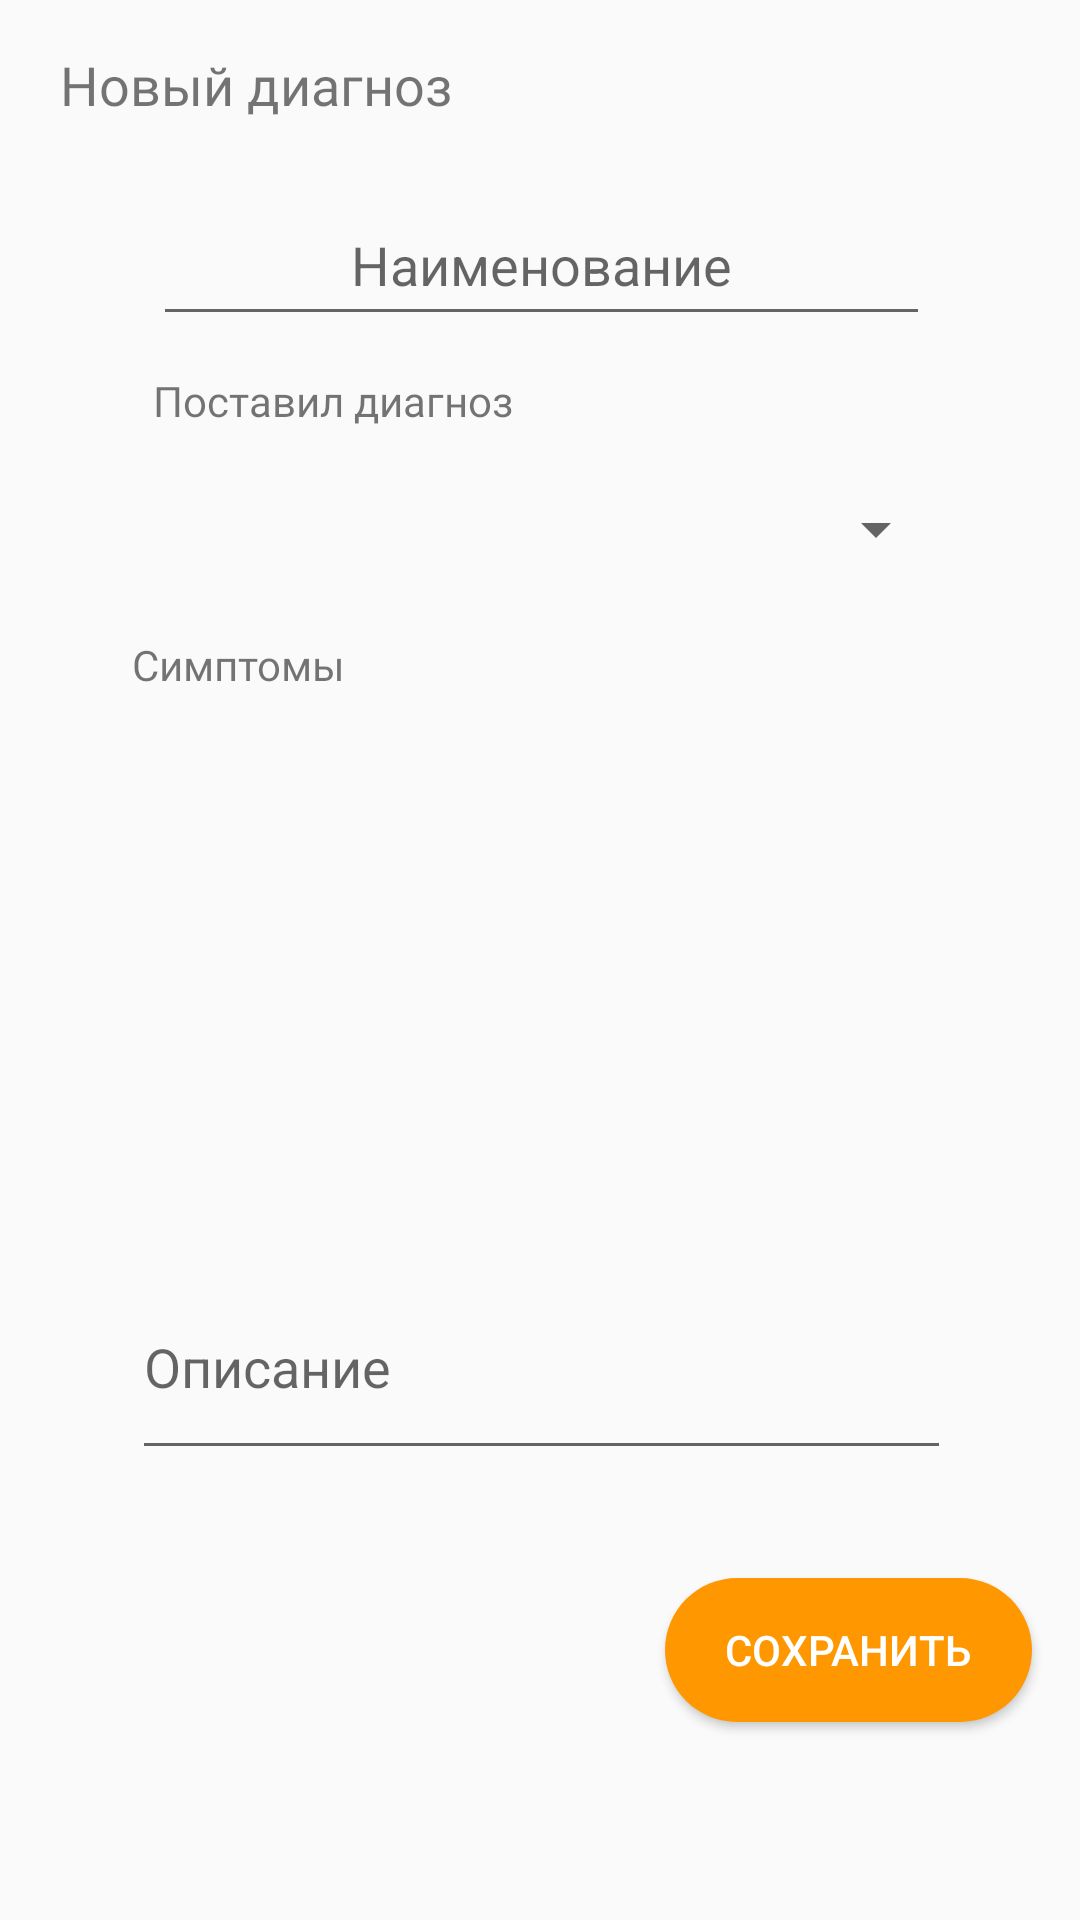

Android layout source for this screen:
<!-- AndroidManifest.xml: application theme AppTheme -->
<!-- res/layout/activity_add_diagnosis.xml -->
<?xml version="1.0" encoding="utf-8"?>
<androidx.constraintlayout.widget.ConstraintLayout xmlns:android="http://schemas.android.com/apk/res/android"
    xmlns:app="http://schemas.android.com/apk/res-auto"
    xmlns:tools="http://schemas.android.com/tools"
    android:layout_width="match_parent"
    android:layout_height="match_parent"
    android:orientation="vertical"
    tools:context=".activity.AddDiagnosisActivity">


    <androidx.recyclerview.widget.RecyclerView
        android:id="@+id/symptomDiagnosisRecycler"
        android:layout_width="281dp"
        android:layout_height="171dp"
        android:layout_marginTop="32dp"
        app:layout_constraintEnd_toEndOf="@+id/spinnerDiagnosisDoctor"
        app:layout_constraintStart_toStartOf="@+id/spinnerDiagnosisDoctor"
        app:layout_constraintTop_toBottomOf="@+id/spinnerDiagnosisDoctor" />

    <EditText
        android:id="@+id/descrDiagnosisEdTxt"
        android:layout_width="273dp"
        android:layout_height="72dp"
        android:layout_marginTop="16dp"
        android:ems="10"
        android:hint="Описание"
        android:inputType="textPersonName"
        app:layout_constraintEnd_toEndOf="@+id/nameNewDiagnosisEdTxt"
        app:layout_constraintStart_toStartOf="@+id/nameNewDiagnosisEdTxt"
        app:layout_constraintTop_toBottomOf="@+id/symptomDiagnosisRecycler" />

    <TextView
        android:id="@+id/textView9"
        android:layout_width="wrap_content"
        android:layout_height="wrap_content"
        android:layout_marginStart="44dp"
        android:fontFamily="@font/roboto"
        android:text="Симптомы"
        android:textSize="14sp"
        app:layout_constraintBottom_toTopOf="@+id/symptomDiagnosisRecycler"
        app:layout_constraintStart_toStartOf="parent"
        app:layout_constraintTop_toBottomOf="@+id/spinnerDiagnosisDoctor"
        app:layout_constraintVertical_bias="1.0" />

    <EditText
        android:id="@+id/nameNewDiagnosisEdTxt"
        android:layout_width="259dp"
        android:layout_height="46dp"
        android:layout_marginTop="20dp"
        android:gravity="center_horizontal"
        android:hint="Наименование"
        app:layout_constraintEnd_toEndOf="parent"
        app:layout_constraintHorizontal_bias="0.504"
        app:layout_constraintStart_toStartOf="parent"
        app:layout_constraintTop_toBottomOf="@+id/textViewNewDiagnosis" />

    <TextView
        android:id="@+id/textView8"
        android:layout_width="168dp"
        android:layout_height="26dp"
        android:layout_marginTop="12dp"
        android:fontFamily="@font/roboto"
        android:text="Поставил диагноз"
        android:textSize="14sp"
        app:layout_constraintStart_toStartOf="@+id/nameNewDiagnosisEdTxt"
        app:layout_constraintTop_toBottomOf="@+id/nameNewDiagnosisEdTxt" />

    <Spinner
        android:id="@+id/spinnerDiagnosisDoctor"
        android:layout_width="271dp"
        android:layout_height="45dp"
        android:layout_marginTop="4dp"
        app:layout_constraintEnd_toEndOf="@+id/nameNewDiagnosisEdTxt"
        app:layout_constraintStart_toStartOf="@+id/nameNewDiagnosisEdTxt"
        app:layout_constraintTop_toBottomOf="@+id/textView8" />

    <Button
        android:id="@+id/saveNewDiagnosis"
        style="@style/ButtonAction"
        android:layout_width="wrap_content"
        android:layout_height="wrap_content"
        android:layout_marginTop="36dp"
        android:layout_marginEnd="16dp"
        android:paddingLeft="20dp"
        android:paddingRight="20dp"
        android:text="Сохранить"
        android:textColor="@color/colorTextIcons"
        app:layout_constraintEnd_toEndOf="parent"
        app:layout_constraintTop_toBottomOf="@+id/descrDiagnosisEdTxt" />

    <TextView
        android:id="@+id/textViewNewDiagnosis"
        android:layout_width="200dp"
        android:layout_height="30dp"
        android:layout_marginStart="20dp"
        android:layout_marginTop="16dp"
        android:fontFamily="@font/roboto"
        android:text="Новый диагноз"
        android:textSize="18sp"
        app:layout_constraintStart_toStartOf="parent"
        app:layout_constraintTop_toTopOf="parent" />


</androidx.constraintlayout.widget.ConstraintLayout>
<!-- resources referenced by this layout -->
<resources>
  <color name="colorTextIcons">#FFFFFF</color>
  <style name="ButtonAction">
          ..
          <item name="android:background">@drawable/button_action</item>
          ..
      </style>
  <style name="AppTheme" parent="Theme.AppCompat.Light.NoActionBar">
          
          <item name="colorPrimary">@color/colorPrimary</item>
          <item name="colorPrimaryDark">@color/colorDarkPrimary</item>
          <item name="colorAccent">@color/colorAccent</item>
  
      </style>
  <!-- drawable button_action (drawable) -->
  <?xml version="1.0" encoding="utf-8"?>
  <shape xmlns:android="http://schemas.android.com/apk/res/android" android:shape="rectangle">
      <solid android:color="@color/colorAccent" />
      <corners
          android:bottomRightRadius="50dp"
          android:bottomLeftRadius="50dp"
          android:topLeftRadius="50dp"
          android:topRightRadius="50dp" />
  </shape>
  <color name="colorPrimary">#4CAF50</color>
  <color name="colorDarkPrimary">#388E3C</color>
  <color name="colorAccent">#FF9800</color>
</resources>
